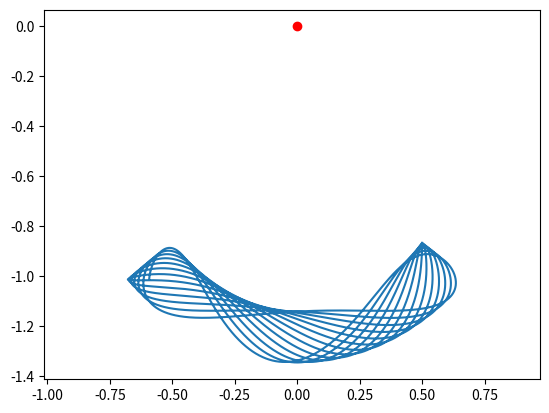

The matplotlib source for this figure:
import numpy as np
import matplotlib.pyplot as plt

g = 9.81

L0 = 1 # base length
m = 1 # mass
k = 60 # coefficient
theta = np.deg2rad(30) # starting angle

# additional tension
dx = 0
dy = 0

dt = 1e-3

X = []
Y = []

x = L0*np.sin(theta) + dx
y = -L0*np.cos(theta) + dy

vx = 0
vy = 0

ax = 0
ay = 0

X.append(x)
Y.append(y)

time = 0
total = 15 # total time in seconds

while time < total:
    theta = np.arctan2(x, np.abs(y))
    if y > 0:
        theta = np.sign(x)*np.pi - theta

    Ln = np.sqrt(x**2+y**2)

    ax = -k * (Ln - L0) * np.sin(theta) / m
    ay = k * (Ln - L0) * np.cos(theta) / m - g
	# alternative
    # ax = -k * (Ln-L0)*x/Ln/m
    # ay = -k * (Ln-L0)*y/Ln/m - g

    vx = vx + ax*dt
    vy = vy + ay*dt

    x += vx*dt
    y += vy*dt

    X.append(x)
    Y.append(y)

    time += dt

    # print(x, y, ax, ay, vx, vy, np.rad2deg(theta))

plt.axis('equal')
plt.plot(np.array(X), np.array(Y)) # draw path
plt.plot(0, 0, 'ro') # draw pivot
plt.show()

